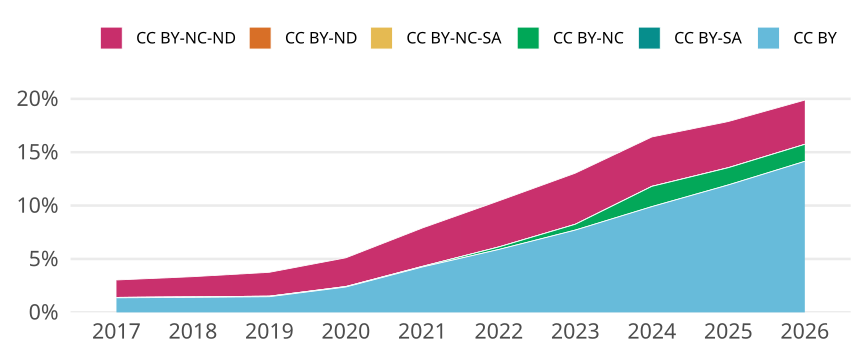

The file beside this chart, header and first rows:
cr_year, cc, cc_total, jn_all, prop
2017, CC BY, 6681, 489514, 0.01365
2017, CC BY-SA, 0, NA, 0
2017, CC BY-NC, 162, 489514, 3.3094048382681596e-4
2017, CC BY-NC-SA, 17, 489514, 3.47283223768881e-5
2017, CC BY-ND, 0, NA, 0
2017, CC BY-NC-ND, 7996, 489514, 0.01633
2018, CC BY, 7159, 509159, 0.01406
2018, CC BY-SA, 0, NA, 0
2018, CC BY-NC, 239, 509159, 4.6940150326322427e-4
2018, CC BY-NC-SA, 12, 509159, 2.3568276314471512e-5
2018, CC BY-ND, 0, NA, 0
2018, CC BY-NC-ND, 9625, 509159, 0.0189
2019, CC BY, 7793, 531486, 0.01466
2019, CC BY-SA, 0, NA, 0
2019, CC BY-NC, 258, 531486, 4.854314130569761e-4
2019, CC BY-NC-SA, 11, 531486, 2.0696688153592005e-5
2019, CC BY-ND, 0, NA, 0
2019, CC BY-NC-ND, 11892, 531486, 0.02238
2020, CC BY, 13330, 560963, 0.02376
2020, CC BY-SA, 0, NA, 0
2020, CC BY-NC, 236, 560963, 4.207051088930999e-4
2020, CC BY-NC-SA, 17, 560963, 3.0305029030435162e-5
2020, CC BY-ND, 0, NA, 0
2020, CC BY-NC-ND, 15100, 560963, 0.02692
2021, CC BY, 24949, 586907, 0.04251
2021, CC BY-SA, 0, NA, 0
2021, CC BY-NC, 320, 586907, 5.452311865423312e-4
2021, CC BY-NC-SA, 6, 586907, 1.022308474766871e-5
2021, CC BY-ND, 0, NA, 0
2021, CC BY-NC-ND, 21123, 586907, 0.03599
2022, CC BY, 34260, 581301, 0.05894
2022, CC BY-SA, 0, NA, 0
2022, CC BY-NC, 1370, 581301, 0.002357
2022, CC BY-NC-SA, 0, NA, 0
2022, CC BY-ND, 0, NA, 0
2022, CC BY-NC-ND, 25095, 581301, 0.04317
2023, CC BY, 45244, 586853, 0.0771
2023, CC BY-SA, 0, NA, 0
2023, CC BY-NC, 3184, 586853, 0.005426
2023, CC BY-NC-SA, 0, NA, 0
2023, CC BY-ND, 0, NA, 0
2023, CC BY-NC-ND, 28111, 586853, 0.0479
2024, CC BY, 64977, 655976, 0.09905
2024, CC BY-SA, 1, 655976, 1.5244460163176702e-6
2024, CC BY-NC, 12432, 655976, 0.01895
2024, CC BY-NC-SA, 11, 655976, 1.676890617949437e-5
2024, CC BY-ND, 0, NA, 0
2024, CC BY-NC-ND, 30345, 655976, 0.04626
2025, CC BY, 84539, 708263, 0.1194
2025, CC BY-SA, 0, NA, 0
2025, CC BY-NC, 11424, 708263, 0.01613
2025, CC BY-NC-SA, 15, 708263, 2.1178573496003602e-5
2025, CC BY-ND, 0, NA, 0
2025, CC BY-NC-ND, 30633, 708263, 0.04325
2026, CC BY, 98203, 694239, 0.1415
2026, CC BY-SA, 0, NA, 0
2026, CC BY-NC, 11060, 694239, 0.01593
2026, CC BY-NC-SA, 0, NA, 0
2026, CC BY-ND, 1, 694239, 1.440426135667976e-6
2026, CC BY-NC-ND, 28763, 694239, 0.04143
